2-way image classification set "preprocessed" from GitHub (sebastianjarap/MelanomaDetection); label vocabulary: benign, malignant.

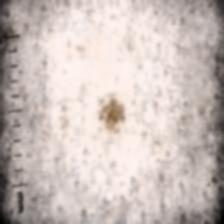
Label: benign

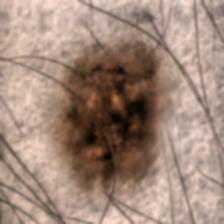
Label: benign

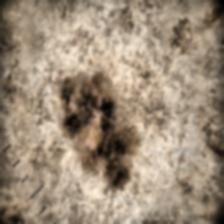
Label: malignant

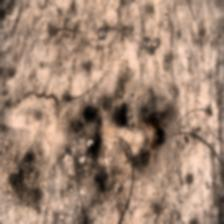
Label: malignant

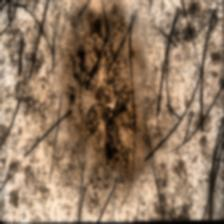
Label: malignant

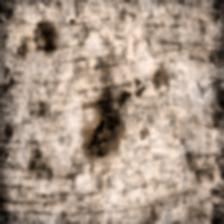
Label: benign
